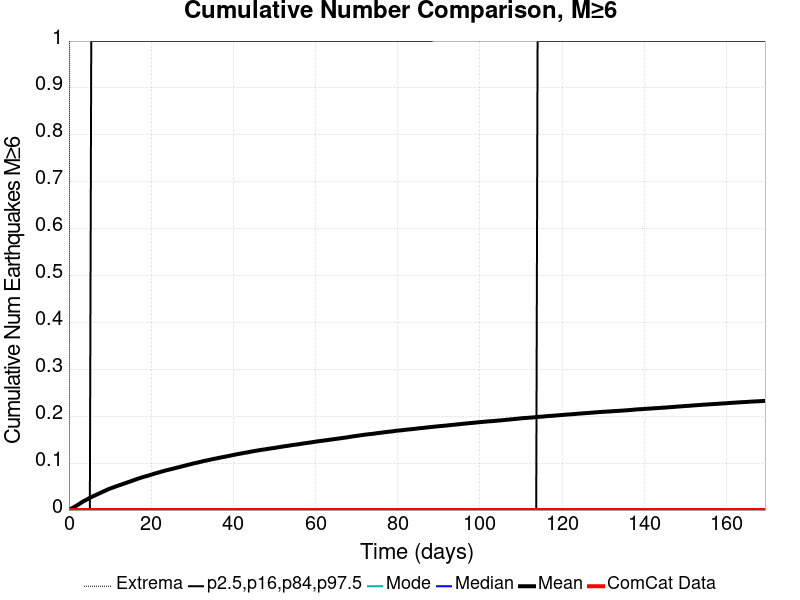

The table this chart was drawn from, first rows:
Time (days), ComCat Data, Simulation Mean, Simulation Median, Simulation Mode, Simulation Minimum, Simulation Maximum, 2.5 %-ile, 16 %-ile, 84 %-ile, 97.5 %-ile
0.0, 0.0, 0.0, 0.0, 0.0, 0.0, 0.0, 0.0, 0.0, 0.0, 0.0
0.3394, 0.0, 0.00182, 0.0, 0.0, 0.0, 2.0, 0.0, 0.0, 0.0, 0.0
0.6788, 0.0, 0.00359, 0.0, 0.0, 0.0, 2.0, 0.0, 0.0, 0.0, 0.0
1.018, 0.0, 0.0052, 0.0, 0.0, 0.0, 3.0, 0.0, 0.0, 0.0, 0.0
1.358, 0.0, 0.00691, 0.0, 0.0, 0.0, 3.0, 0.0, 0.0, 0.0, 0.0
1.697, 0.0, 0.00872, 0.0, 0.0, 0.0, 3.0, 0.0, 0.0, 0.0, 0.0
2.036, 0.0, 0.01041, 0.0, 0.0, 0.0, 3.0, 0.0, 0.0, 0.0, 0.0
2.376, 0.0, 0.01224, 0.0, 0.0, 0.0, 3.0, 0.0, 0.0, 0.0, 0.0
2.715, 0.0, 0.01418, 0.0, 0.0, 0.0, 3.0, 0.0, 0.0, 0.0, 0.0
3.054, 0.0, 0.01618, 0.0, 0.0, 0.0, 3.0, 0.0, 0.0, 0.0, 0.0
3.394, 0.0, 0.01798, 0.0, 0.0, 0.0, 3.0, 0.0, 0.0, 0.0, 0.0
3.733, 0.0, 0.0197, 0.0, 0.0, 0.0, 4.0, 0.0, 0.0, 0.0, 0.0
4.073, 0.0, 0.02126, 0.0, 0.0, 0.0, 4.0, 0.0, 0.0, 0.0, 0.0
4.412, 0.0, 0.02271, 0.0, 0.0, 0.0, 4.0, 0.0, 0.0, 0.0, 0.0
4.751, 0.0, 0.02445, 0.0, 0.0, 0.0, 4.0, 0.0, 0.0, 0.0, 0.0
5.091, 0.0, 0.02609, 0.0, 0.0, 0.0, 4.0, 0.0, 0.0, 0.0, 0.0
5.43, 0.0, 0.02771, 0.0, 0.0, 0.0, 4.0, 0.0, 0.0, 0.0, 1.0
5.769, 0.0, 0.02898, 0.0, 0.0, 0.0, 4.0, 0.0, 0.0, 0.0, 1.0
6.109, 0.0, 0.03034, 0.0, 0.0, 0.0, 4.0, 0.0, 0.0, 0.0, 1.0
6.448, 0.0, 0.03173, 0.0, 0.0, 0.0, 4.0, 0.0, 0.0, 0.0, 1.0
6.788, 0.0, 0.03308, 0.0, 0.0, 0.0, 4.0, 0.0, 0.0, 0.0, 1.0
7.127, 0.0, 0.03447, 0.0, 0.0, 0.0, 4.0, 0.0, 0.0, 0.0, 1.0
7.466, 0.0, 0.03588, 0.0, 0.0, 0.0, 4.0, 0.0, 0.0, 0.0, 1.0
7.806, 0.0, 0.03727, 0.0, 0.0, 0.0, 4.0, 0.0, 0.0, 0.0, 1.0
8.145, 0.0, 0.03864, 0.0, 0.0, 0.0, 4.0, 0.0, 0.0, 0.0, 1.0
8.484, 0.0, 0.04004, 0.0, 0.0, 0.0, 4.0, 0.0, 0.0, 0.0, 1.0
8.824, 0.0, 0.04131, 0.0, 0.0, 0.0, 4.0, 0.0, 0.0, 0.0, 1.0
9.163, 0.0, 0.04275, 0.0, 0.0, 0.0, 4.0, 0.0, 0.0, 0.0, 1.0
9.503, 0.0, 0.04408, 0.0, 0.0, 0.0, 5.0, 0.0, 0.0, 0.0, 1.0
9.842, 0.0, 0.04534, 0.0, 0.0, 0.0, 5.0, 0.0, 0.0, 0.0, 1.0
10.18, 0.0, 0.04648, 0.0, 0.0, 0.0, 5.0, 0.0, 0.0, 0.0, 1.0
10.52, 0.0, 0.04742, 0.0, 0.0, 0.0, 5.0, 0.0, 0.0, 0.0, 1.0
10.86, 0.0, 0.04855, 0.0, 0.0, 0.0, 5.0, 0.0, 0.0, 0.0, 1.0
11.2, 0.0, 0.04958, 0.0, 0.0, 0.0, 5.0, 0.0, 0.0, 0.0, 1.0
11.54, 0.0, 0.05075, 0.0, 0.0, 0.0, 5.0, 0.0, 0.0, 0.0, 1.0
11.88, 0.0, 0.05179, 0.0, 0.0, 0.0, 5.0, 0.0, 0.0, 0.0, 1.0
12.22, 0.0, 0.05283, 0.0, 0.0, 0.0, 5.0, 0.0, 0.0, 0.0, 1.0
12.56, 0.0, 0.05375, 0.0, 0.0, 0.0, 5.0, 0.0, 0.0, 0.0, 1.0
12.9, 0.0, 0.05479, 0.0, 0.0, 0.0, 5.0, 0.0, 0.0, 0.0, 1.0
13.24, 0.0, 0.05582, 0.0, 0.0, 0.0, 5.0, 0.0, 0.0, 0.0, 1.0
13.58, 0.0, 0.05696, 0.0, 0.0, 0.0, 5.0, 0.0, 0.0, 0.0, 1.0
13.91, 0.0, 0.0579, 0.0, 0.0, 0.0, 5.0, 0.0, 0.0, 0.0, 1.0
14.25, 0.0, 0.05902, 0.0, 0.0, 0.0, 5.0, 0.0, 0.0, 0.0, 1.0
14.59, 0.0, 0.06006, 0.0, 0.0, 0.0, 5.0, 0.0, 0.0, 0.0, 1.0
14.93, 0.0, 0.06103, 0.0, 0.0, 0.0, 5.0, 0.0, 0.0, 0.0, 1.0
15.27, 0.0, 0.06221, 0.0, 0.0, 0.0, 5.0, 0.0, 0.0, 0.0, 1.0
15.61, 0.0, 0.06315, 0.0, 0.0, 0.0, 5.0, 0.0, 0.0, 0.0, 1.0
15.95, 0.0, 0.06427, 0.0, 0.0, 0.0, 5.0, 0.0, 0.0, 0.0, 1.0
16.29, 0.0, 0.06522, 0.0, 0.0, 0.0, 5.0, 0.0, 0.0, 0.0, 1.0
16.63, 0.0, 0.06644, 0.0, 0.0, 0.0, 5.0, 0.0, 0.0, 0.0, 1.0
16.97, 0.0, 0.06737, 0.0, 0.0, 0.0, 5.0, 0.0, 0.0, 0.0, 1.0
17.31, 0.0, 0.06833, 0.0, 0.0, 0.0, 5.0, 0.0, 0.0, 0.0, 1.0
17.65, 0.0, 0.06933, 0.0, 0.0, 0.0, 5.0, 0.0, 0.0, 0.0, 1.0
17.99, 0.0, 0.07027, 0.0, 0.0, 0.0, 5.0, 0.0, 0.0, 0.0, 1.0
18.33, 0.0, 0.07121, 0.0, 0.0, 0.0, 5.0, 0.0, 0.0, 0.0, 1.0
18.67, 0.0, 0.07198, 0.0, 0.0, 0.0, 5.0, 0.0, 0.0, 0.0, 1.0
19.01, 0.0, 0.07273, 0.0, 0.0, 0.0, 5.0, 0.0, 0.0, 0.0, 1.0
19.34, 0.0, 0.07351, 0.0, 0.0, 0.0, 5.0, 0.0, 0.0, 0.0, 1.0
19.68, 0.0, 0.07443, 0.0, 0.0, 0.0, 5.0, 0.0, 0.0, 0.0, 1.0
20.02, 0.0, 0.0754, 0.0, 0.0, 0.0, 5.0, 0.0, 0.0, 0.0, 1.0
... 440 more rows
